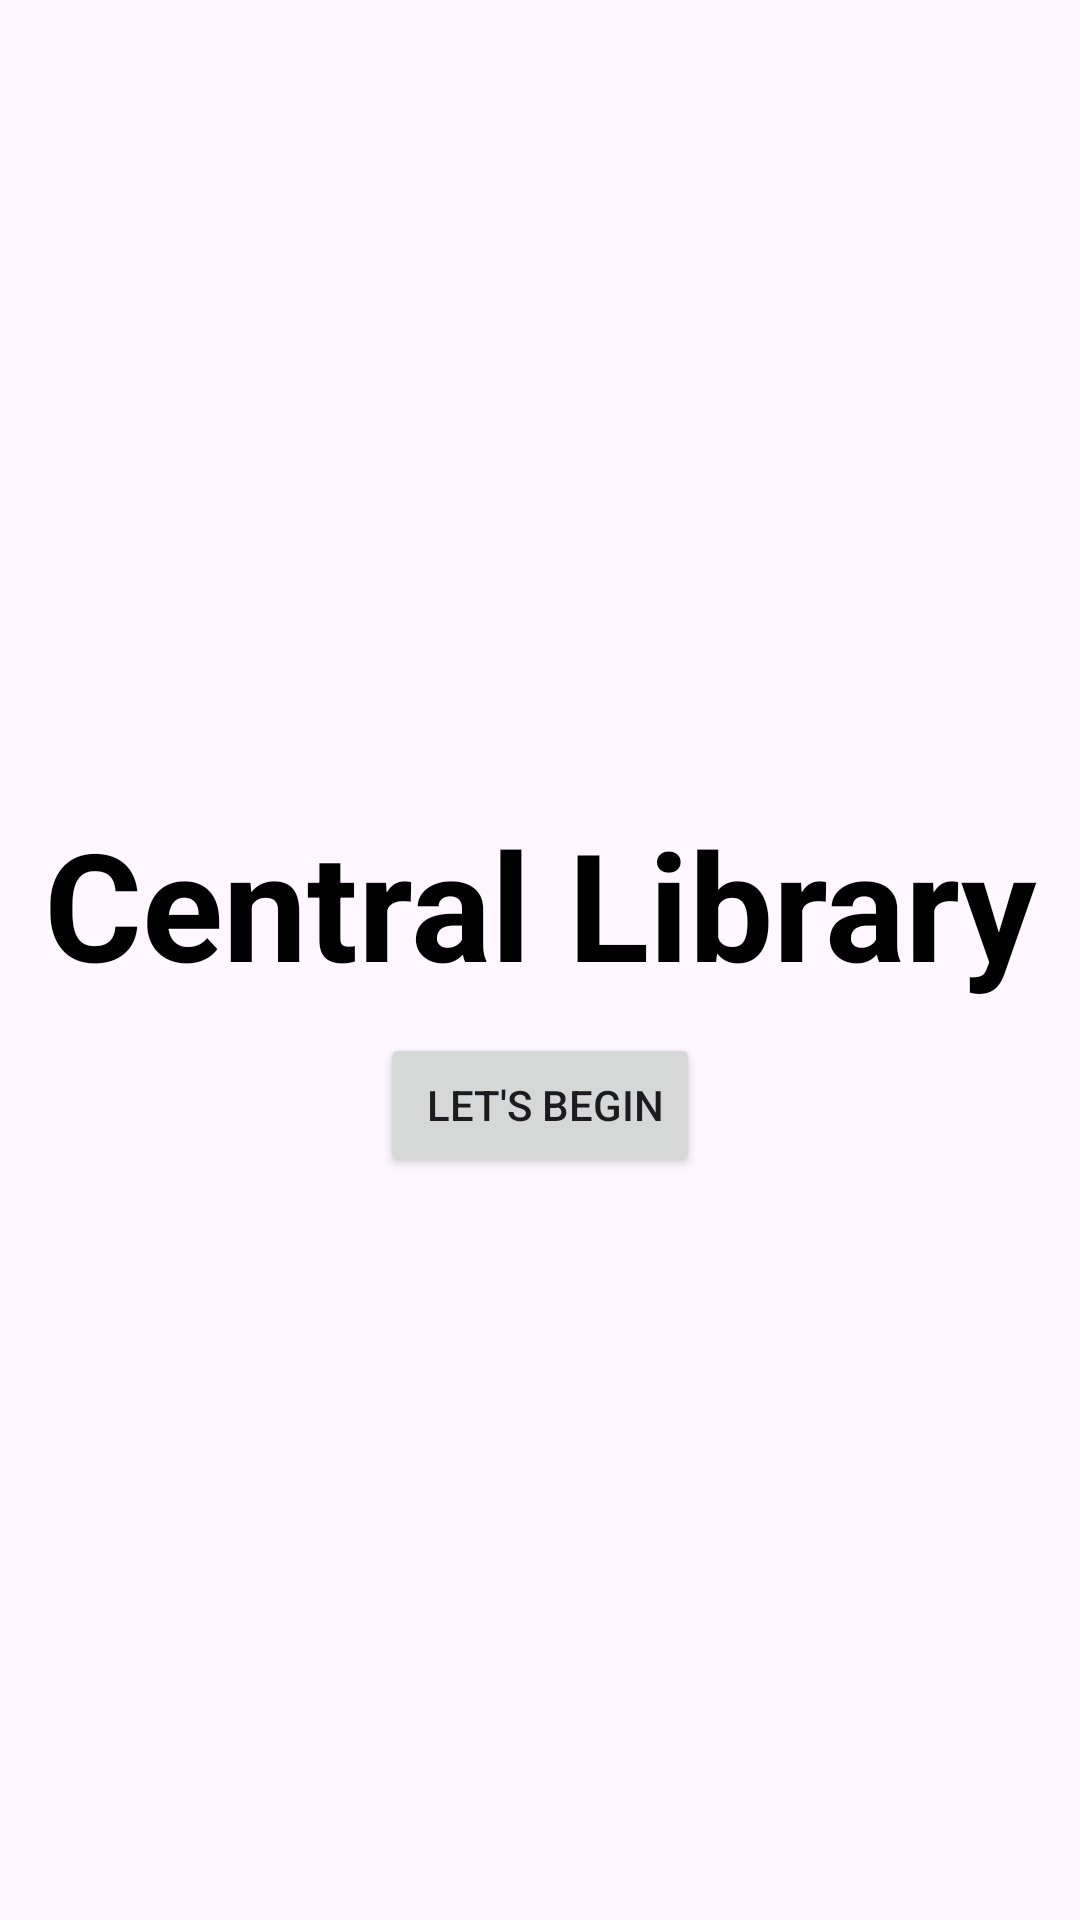

Write the Android layout XML for this screen, with the resource values it uses.
<!-- AndroidManifest.xml: application theme Theme.Project_firstpage -->
<!-- res/layout/activity_first_page.xml -->
<?xml version="1.0" encoding="utf-8"?>
<LinearLayout
    xmlns:tools="http://schemas.android.com/tools"
    xmlns:app="http://schemas.android.com/apk/res-auto"
    xmlns:android="http://schemas.android.com/apk/res/android"
    android:layout_width="match_parent"
    android:layout_height="match_parent"
    android:orientation="vertical"
    android:gravity="center">



    <LinearLayout
        android:layout_width="match_parent"
        android:layout_height="wrap_content"
        android:orientation="vertical"
        >
        <ImageView
            android:id="@+id/logo"
            android:layout_width="match_parent"
            android:layout_height="wrap_content"
            android:src="@drawable/library_logo"
            android:layout_margin="15dp"


            />

    </LinearLayout>

    <LinearLayout
        android:layout_width="match_parent"
        android:layout_height="wrap_content"
        android:orientation="horizontal">


        <TextView
            android:id="@+id/Title"
            android:layout_width="match_parent"
            android:layout_height="wrap_content"
            android:text="Central Library"
            android:textColor="@color/black"
            android:textSize="50dp"
            android:gravity="center"
            android:textStyle="bold"/>

    </LinearLayout>

    <Button
     android:id="@+id/Beginpage"
        android:layout_width="wrap_content"
        android:layout_height="wrap_content"
        android:text=" let's Begin"
        android:layout_margin="10dp"
        />


</LinearLayout>
<!-- resources referenced by this layout -->
<resources>
  <color name="black">#FF000000</color>
  <style name="Theme.Project_firstpage" parent="Base.Theme.Project_firstpage" />
  <style name="Base.Theme.Project_firstpage" parent="Theme.Material3.DayNight.NoActionBar">
          
          
          <item name="android:statusBarColor">@color/primary</item>
      </style>
  <color name="primary">#414F99</color>
</resources>
